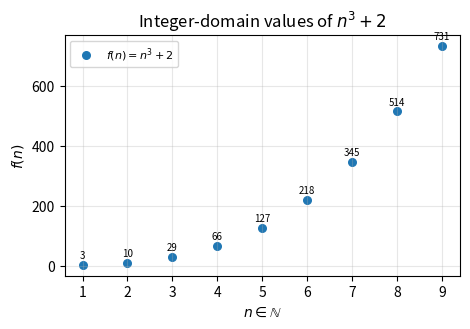

Here is the Python script that generated this plot: (Note: this script raises an exception after producing the figure.)
from pathlib import Path
import numpy as np
import matplotlib.pyplot as plt
n=np.arange(1,10); f=n**3+2
fig,ax=plt.subplots(figsize=(4.8,3.4)); ax.scatter(n,f,s=30,label='$f(n)=n^3+2$')
for a,b in zip(n,f): ax.annotate(f'{b}',(a,b),xytext=(0,5),textcoords='offset points',ha='center',fontsize=7)
ax.set(xlabel='$n\in\mathbb{N}$',ylabel='$f(n)$',title='Integer-domain values of $n^3+2$'); ax.grid(alpha=.3); ax.legend(fontsize=8)
fig.tight_layout(); out=Path(__file__).resolve().parent.parent/'figs'/'4.1.20.png'; fig.savefig(out,dpi=250)
print('Strictly increasing on N, so one-one. Not onto: 1 is not attained (indeed f(n)≥3). Assertion true, reason false; choice (C). Figure:',out)
